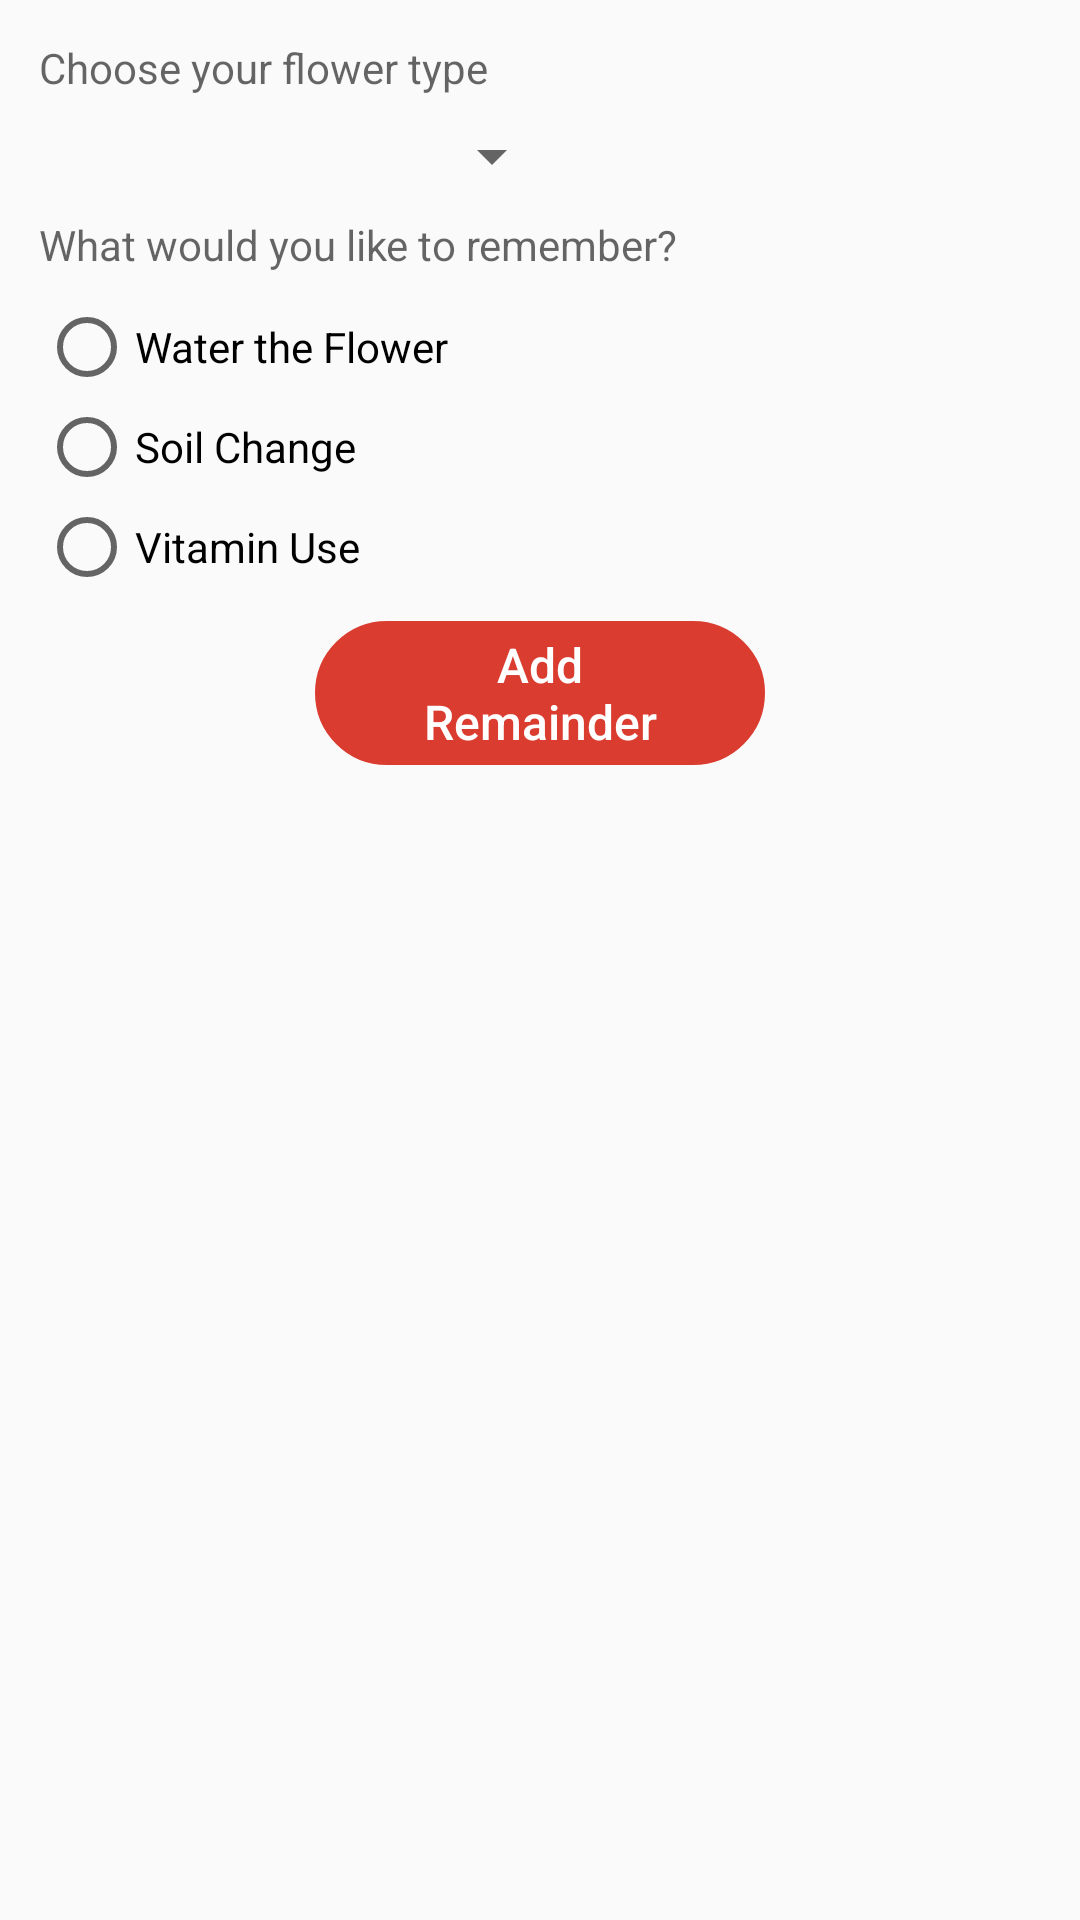

Reconstruct the res/layout file that produces this screen, plus the resources it refers to.
<!-- AndroidManifest.xml: application theme AppTheme -->
<!-- res/layout/alert_dialog.xml -->
<?xml version="1.0" encoding="utf-8"?>
<android.support.constraint.ConstraintLayout xmlns:android="http://schemas.android.com/apk/res/android"
    xmlns:app="http://schemas.android.com/apk/res-auto"
    xmlns:tools="http://schemas.android.com/tools"
    android:layout_width="match_parent"
    android:layout_height="match_parent"
    android:orientation="vertical"
    android:padding="5dp">

    <TextView
        android:id="@+id/editText3"
        android:layout_width="wrap_content"
        android:layout_height="wrap_content"
        android:layout_alignStart="@+id/inputLayout"
        android:layout_below="@+id/inputLayout"
        android:layout_marginStart="8dp"
        android:layout_marginTop="8dp"
        android:ems="10"
        android:hint="Choose your flower type"
        app:layout_constraintStart_toStartOf="parent"
        app:layout_constraintTop_toTopOf="parent" />

    <Spinner
        android:id="@+id/spinner"
        android:layout_width="175dp"
        android:layout_height="wrap_content"
        android:layout_alignStart="@+id/inputLayout"
        android:layout_below="@+id/editText3"
        android:layout_marginStart="8dp"
        android:layout_marginTop="8dp"
        android:autofillHints="Flower Type"
        app:layout_constraintStart_toStartOf="parent"
        app:layout_constraintTop_toBottomOf="@+id/editText3" />

    <TextView
        android:id="@+id/editText4"
        android:layout_width="257dp"
        android:layout_height="wrap_content"
        android:layout_alignStart="@+id/inputLayout"
        android:layout_below="@+id/spinner"
        android:layout_marginStart="8dp"
        android:layout_marginTop="8dp"
        android:ems="10"
        android:hint="What would you like to remember?"
        app:layout_constraintStart_toStartOf="parent"
        app:layout_constraintTop_toBottomOf="@+id/spinner" />

    <RadioGroup
        android:id="@+id/radioGroup"
        android:layout_width="wrap_content"
        android:layout_height="100dp"

        android:layout_alignStart="@+id/inputLayout"
        android:layout_below="@+id/editText4"
        android:layout_marginStart="8dp"
        android:layout_marginTop="8dp"
        android:baselineAligned="false"
        android:orientation="vertical"
        app:layout_constraintStart_toStartOf="parent"
        app:layout_constraintTop_toBottomOf="@+id/editText4">

        <RadioButton
            android:id="@+id/suRButton"
            android:layout_width="wrap_content"
            android:layout_height="wrap_content"
            android:layout_weight="1"
            android:text="Water the Flower" />

        <RadioButton
            android:id="@+id/toprakRButton"
            android:layout_width="wrap_content"
            android:layout_height="wrap_content"
            android:layout_below="@+id/spinner"
            android:layout_weight="1"
            android:text="Soil Change" />

        <RadioButton
            android:id="@+id/gubreRButton"
            android:layout_width="wrap_content"
            android:layout_height="wrap_content"
            android:layout_weight="1"
            android:text="Vitamin Use" />

    </RadioGroup>

    <Button
        android:id="@+id/AddAlarm"
        android:layout_width="150dp"
        android:layout_height="wrap_content"
        android:layout_alignParentBottom="true"
        android:layout_alignStart="@+id/inputLayout"
        android:layout_marginEnd="8dp"
        android:layout_marginStart="8dp"
        android:layout_marginTop="8dp"
        android:background="@drawable/border_button"
        android:backgroundTint="#da3c2f"
        android:onClick="AddAlarm"
        android:paddingLeft="20dp"
        android:paddingRight="20dp"
        android:shadowColor="@color/TextTabBright"
        android:text="Add Remainder"
        android:textAllCaps="false"
        android:textColor="@android:color/white"
        android:textSize="16sp"
        app:layout_constraintEnd_toEndOf="parent"
        app:layout_constraintStart_toStartOf="parent"
        app:layout_constraintTop_toBottomOf="@+id/radioGroup" />
</android.support.constraint.ConstraintLayout>
<!-- resources referenced by this layout -->
<resources>
  <color name="TextTabBright">#ffffff</color>
  <!-- drawable border_button (drawable) -->
  <?xml version="1.0" encoding="utf-8"?>
  <selector xmlns:android="http://schemas.android.com/apk/res/android">
      <item>
          <shape>
              <corners android:radius="30dp"></corners>
              <stroke android:color="@android:color/white" android:width="1dp"></stroke>
          </shape>
      </item>
      <item android:state_pressed="true">
          <shape>
              <solid android:color="@color/colorPrimaryDark"></solid>
          </shape>
      </item>
  </selector>
  <style name="AppTheme" parent="Theme.AppCompat.Light.NoActionBar">
          
          <item name="colorPrimary">@color/colorPrimary</item>
          <item name="colorPrimaryDark">@color/colorPrimaryDark</item>
          <item name="colorAccent">#da3c2f</item>
          <item name="actionBarPopupTheme">@style/ThemeOverlay.AppCompat</item>
          <item name="android:windowNoTitle">true</item>
          <item name="windowActionModeOverlay">true</item>
      </style>
  <color name="colorPrimaryDark">#303F9F</color>
  <color name="colorPrimary">#3f51b5</color>
</resources>
